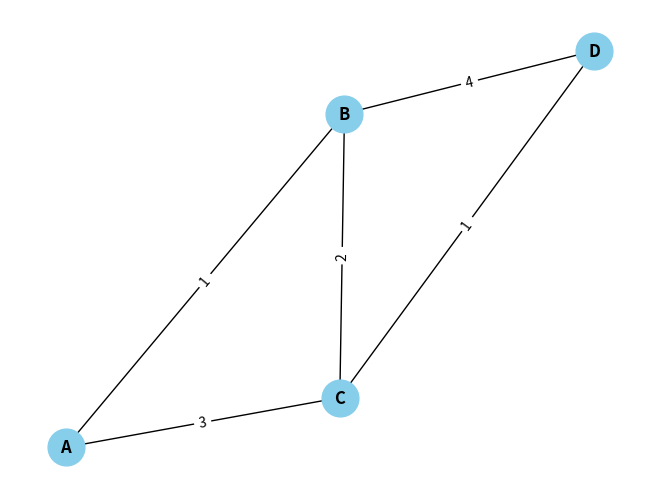

Write the Python code that produced this figure.
import networkx as nx
import matplotlib.pyplot as plt
import heapq
G = nx.Graph()     #定义图
G.add_weighted_edges_from([('A', 'B', 1), ('A', 'C', 3), ('B', 'C', 2), ('B', 'D', 4), ('C', 'D', 1)])
def dijkstra(graph, start):     #Dijkstra算法实现
    distances = {vertex: float('infinity') for vertex in graph.nodes}
    distances[start] = 0
    pq = [(0, start)]
    while pq:
        current_distance, current_vertex = heapq.heappop(pq)
        if current_distance > distances[current_vertex]:
            continue
        for neighbor, data in graph[current_vertex].items():
            distance = current_distance + data['weight']
            if distance < distances[neighbor]:
                distances[neighbor] = distance
                heapq.heappush(pq, (distance, neighbor))
    return distances
def visualize_graph(graph, path=None):     #可视化图和路径的函数
    pos = nx.spring_layout(graph)
    nx.draw(graph, pos, with_labels=True, font_weight='bold', node_size=700, node_color="skyblue")
    nx.draw_networkx_edge_labels(graph, pos, edge_labels=nx.get_edge_attributes(graph, 'weight'))
    if path:
        edges = [(path[n], path[n + 1]) for n in range(len(path) - 1)]
        nx.draw_networkx_edges(graph, pos, edgelist=edges, edge_color='red', width=2)
        nx.draw_networkx_nodes(graph, pos, nodelist=path, node_color="red")
    plt.show()
visualize_graph(G)     #可视化图
distances = dijkstra(G, 'A')
print(distances)
